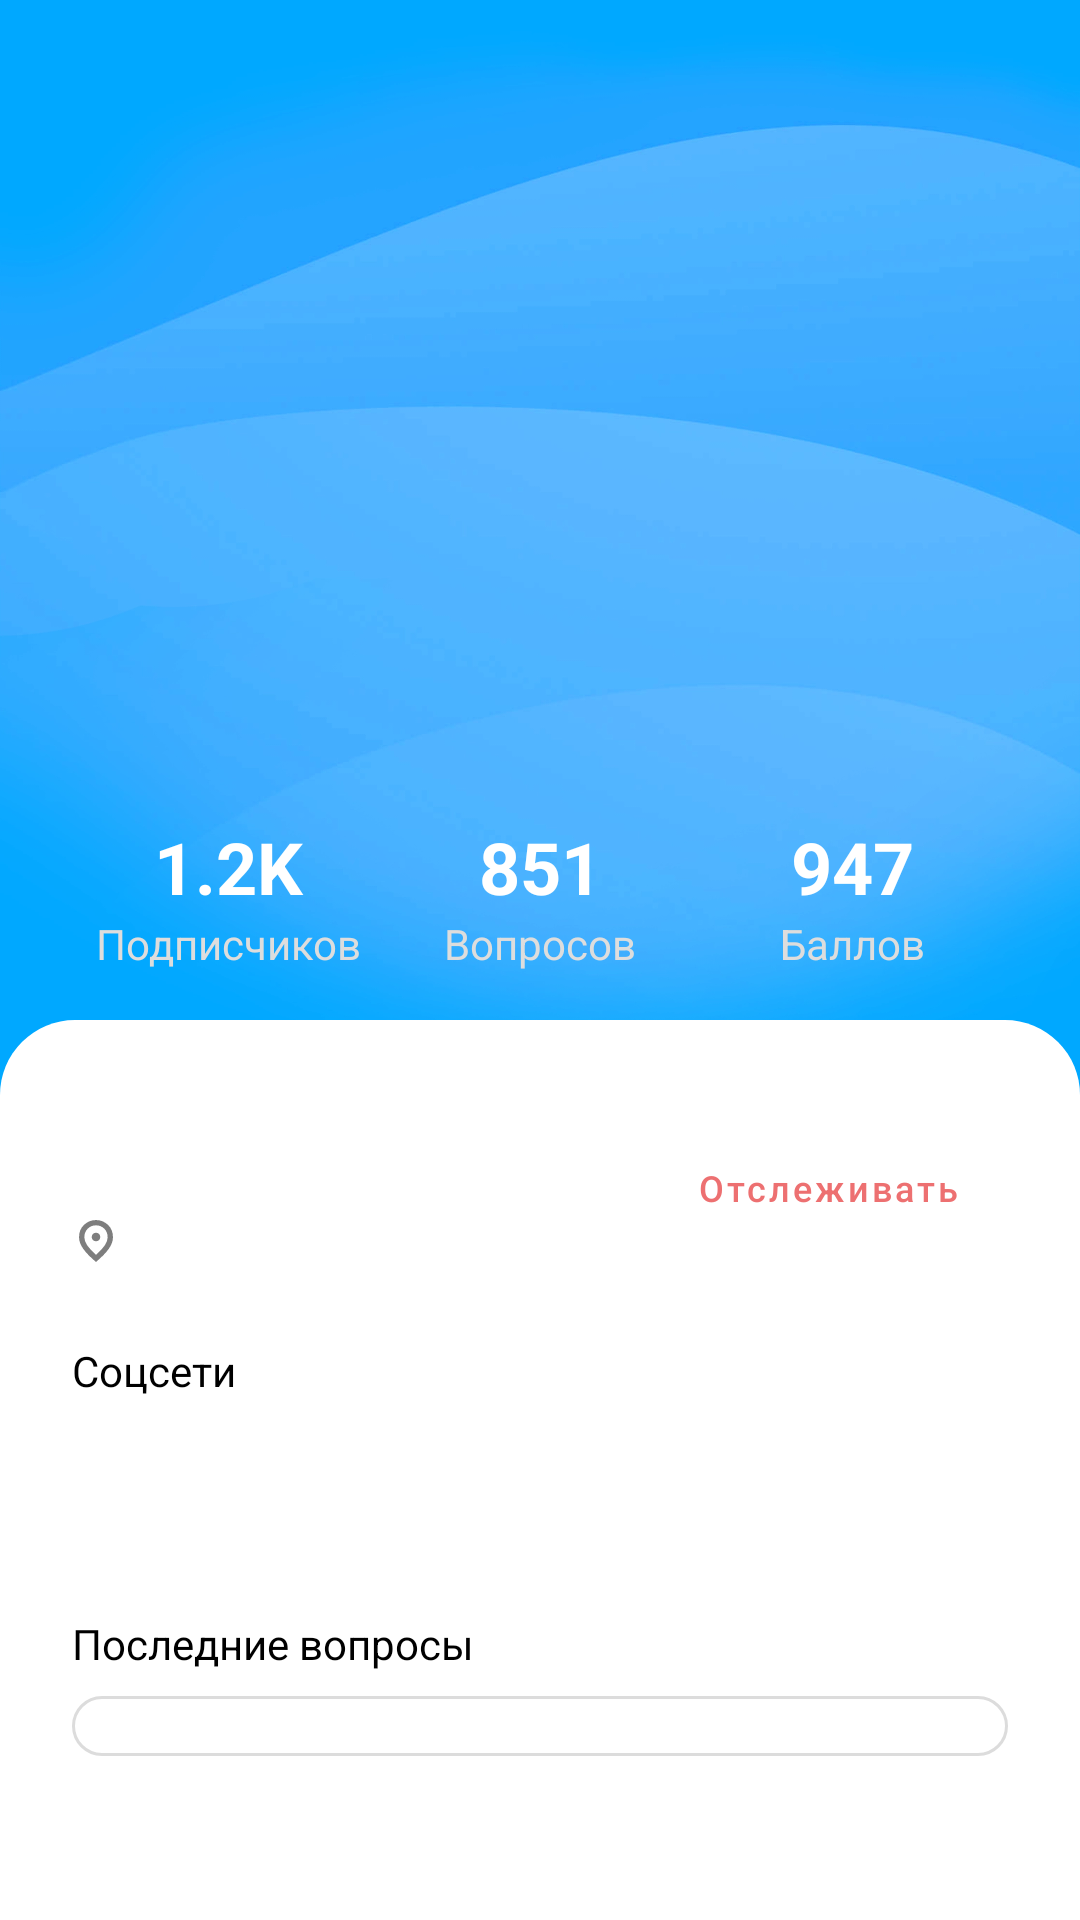

This screen was rendered from an Android layout file. Write that file and the resources it references.
<!-- AndroidManifest.xml: application theme Theme.DayQuestion -->
<!-- res/layout/fragment_profile_preview.xml -->
<?xml version="1.0" encoding="utf-8"?>
<layout xmlns:android="http://schemas.android.com/apk/res/android"
    xmlns:app="http://schemas.android.com/apk/res-auto"
    xmlns:tools="http://schemas.android.com/tools">

    <data>
        <variable
            name="user"
            type="ru.lansonz.dayquestion.model.UserModel" />
        <variable
            name="profileViewModel"
            type="ru.lansonz.dayquestion.ui.fragment.profile.ProfileViewModel" />
    </data>

<androidx.constraintlayout.widget.ConstraintLayout
    android:layout_width="match_parent"
    android:layout_height="match_parent"
    android:background="@color/colorPrimary">

    

    <ImageView
        android:id="@+id/profile_image"
        android:layout_width="0dp"
        android:layout_height="0dp"
        android:scaleType="centerCrop"
        setImage="@{user.profilePictureURL}"
        app:layout_constraintBottom_toTopOf="@+id/guideline3"
        app:layout_constraintEnd_toEndOf="parent"
        app:layout_constraintHorizontal_bias="0.498"
        app:layout_constraintStart_toStartOf="parent"
        app:layout_constraintTop_toTopOf="parent"
        app:srcCompat="@drawable/bg_v6" />

    <androidx.constraintlayout.widget.Guideline
        android:id="@+id/guideline3"
        android:layout_width="wrap_content"
        android:layout_height="wrap_content"
        android:orientation="horizontal"
        app:layout_constraintGuide_end="268dp" />

    <LinearLayout
        android:layout_width="match_parent"
        android:layout_height="wrap_content"
        android:layout_marginStart="24dp"
        android:layout_marginEnd="24dp"
        android:layout_marginBottom="16dp"
        android:gravity="center"
        android:orientation="horizontal"
        app:layout_constraintBottom_toTopOf="@+id/constraintLayout"
        app:layout_constraintEnd_toEndOf="parent"
        app:layout_constraintStart_toStartOf="parent">

        <LinearLayout
            android:layout_width="0dp"
            android:layout_height="match_parent"
            android:layout_weight="1"
            android:orientation="vertical">

            <TextView
                android:id="@+id/rank"
                android:layout_width="match_parent"
                android:layout_height="wrap_content"
                android:layout_weight="1"
                android:elevation="5dp"
                android:gravity="center"
                android:text="1.2K"
                android:textColor="#FFFFFF"
                android:textSize="24sp"
                android:textStyle="bold" />

            <TextView
                android:id="@+id/tvRank"
                android:layout_width="match_parent"
                android:layout_height="wrap_content"
                android:layout_weight="1"
                android:elevation="5dp"
                android:text="Подписчиков"
                android:textAlignment="center"
                android:textColor="#ddd" />
        </LinearLayout>

        <LinearLayout
            android:layout_width="0dp"
            android:layout_height="match_parent"
            android:layout_weight="1"
            android:orientation="vertical">

            <TextView
                android:id="@+id/questions"
                android:layout_width="match_parent"
                android:layout_height="wrap_content"
                android:layout_weight="1"
                android:elevation="5dp"
                android:gravity="center"
                android:text="851"
                android:textColor="#FFFFFF"
                android:textSize="24sp"
                android:textStyle="bold" />

            <TextView
                android:id="@+id/tvQuestions"
                android:layout_width="match_parent"
                android:layout_height="wrap_content"
                android:layout_weight="1"
                android:elevation="5dp"
                android:text="Вопросов"
                android:textAlignment="center"
                android:textColor="#ddd" />
        </LinearLayout>

        <LinearLayout
            android:layout_width="0dp"
            android:layout_height="match_parent"
            android:layout_weight="1"
            android:orientation="vertical">

            <TextView
                android:id="@+id/points"
                android:layout_width="match_parent"
                android:layout_height="wrap_content"
                android:layout_weight="1"
                android:elevation="5dp"
                android:gravity="center"
                android:text="947"
                android:textColor="#FFFFFF"
                android:textSize="24sp"
                android:textStyle="bold" />

            <TextView
                android:id="@+id/tvPointss"
                android:layout_width="match_parent"
                android:layout_height="wrap_content"
                android:layout_weight="1"
                android:elevation="5dp"
                android:text="Баллов"
                android:textAlignment="center"
                android:textColor="#ddd" />
        </LinearLayout>

    </LinearLayout>

    <androidx.constraintlayout.widget.ConstraintLayout
        android:id="@+id/constraintLayout"
        android:layout_width="0dp"
        android:layout_height="300dp"
        android:background="@drawable/rounded_bottom"
        app:layout_constraintBottom_toBottomOf="parent"
        app:layout_constraintEnd_toEndOf="parent"
        app:layout_constraintStart_toStartOf="parent">

        <TextView
            android:id="@+id/nameTV"
            android:layout_width="0dp"
            android:layout_height="wrap_content"
            android:layout_marginStart="24dp"
            android:layout_marginTop="32dp"
            android:text="@{user.fullName}"
            android:textColor="@color/mainTextColor"
            android:textSize="24sp"
            android:textStyle="bold"
            app:layout_constraintEnd_toStartOf="@+id/btn_follow"
            app:layout_constraintStart_toStartOf="parent"
            app:layout_constraintTop_toTopOf="parent"
            tools:text="name" />

        <TextView
            android:id="@+id/addressTV"
            android:layout_width="0dp"
            android:layout_height="wrap_content"
            android:drawablePadding="8dp"
            android:textColor="@color/subTextColor"
            android:textSize="14sp"
            app:drawableLeftCompat="@drawable/ic_location"
            app:drawableTint="@color/subTextColor"
            app:layout_constraintEnd_toEndOf="@+id/nameTV"
            app:layout_constraintStart_toStartOf="@+id/nameTV"
            app:layout_constraintTop_toBottomOf="@+id/nameTV"
            tools:text="address" />

        <Button
            android:id="@+id/btn_follow"
            style="@style/Widget.MaterialComponents.Button.OutlinedButton"
            android:layout_width="wrap_content"
            android:layout_height="wrap_content"
            android:layout_marginTop="32dp"
            android:layout_marginEnd="24dp"
            android:text="Отслеживать"
            android:textAllCaps="false"
            android:textColor="@color/colorAccent"
            android:textSize="12sp"
            app:cornerRadius="1500dp"
            app:icon="@drawable/ic_favorites"
            app:iconSize="16dp"
            app:iconTint="@color/colorAccent"
            app:layout_constraintEnd_toEndOf="parent"
            app:layout_constraintTop_toTopOf="parent"
            app:strokeColor="@color/stroke_button_selector"
            app:strokeWidth="2dp" />

        <TextView
            android:id="@+id/textView18"
            android:layout_width="0dp"
            android:layout_height="wrap_content"
            android:layout_marginTop="24dp"
            android:text="Соцсети"
            android:textColor="@color/mainTextColor"
            app:layout_constraintEnd_toEndOf="@+id/btn_follow"
            app:layout_constraintStart_toStartOf="@+id/nameTV"
            app:layout_constraintTop_toBottomOf="@+id/addressTV" />

        <LinearLayout
            android:id="@+id/socialBlock"
            android:layout_width="0dp"
            android:layout_height="wrap_content"
            android:layout_marginTop="8dp"
            android:elevation="1dp"
            android:orientation="horizontal"
            android:paddingStart="24dp"
            android:paddingRight="24dp"
            app:layout_constraintEnd_toEndOf="parent"
            app:layout_constraintStart_toStartOf="parent"
            app:layout_constraintTop_toBottomOf="@+id/textView18">

            <Button
                android:id="@+id/btn_vk"
                style="@style/Widget.MaterialComponents.Button.TextButton"
                android:layout_width="wrap_content"
                android:layout_height="wrap_content"
                android:layout_weight="1"
                setSocial=""
                android:textAlignment="viewStart"
                android:textAllCaps="false"
                android:textColor="@color/text_button_selector2"
                app:cornerRadius="1500dp"
                app:icon="@drawable/vk_logo"
                app:iconTint="@null" />

            <Button
                android:id="@+id/btn_tg"
                style="@style/Widget.MaterialComponents.Button.TextButton"
                android:layout_width="wrap_content"
                android:layout_height="wrap_content"
                android:layout_weight="1"
                android:textAlignment="viewStart"
                android:textAllCaps="false"
                android:textColor="@color/text_button_selector2"
                app:cornerRadius="1500dp"
                app:icon="@drawable/logo"
                app:iconTint="@null" />
        </LinearLayout>

        <TextView
            android:id="@+id/tvLastQuestions"
            android:layout_width="0dp"
            android:layout_height="wrap_content"
            android:layout_marginTop="16dp"
            android:text="Последние вопросы"
            android:textColor="@color/mainTextColor"
            app:layout_constraintEnd_toEndOf="@+id/textView18"
            app:layout_constraintStart_toStartOf="@+id/textView18"
            app:layout_constraintTop_toBottomOf="@+id/socialBlock" />

        <androidx.recyclerview.widget.RecyclerView
            android:layout_width="0dp"
            android:layout_height="wrap_content"
            android:layout_marginStart="24dp"
            android:layout_marginTop="8dp"
            android:layout_marginEnd="24dp"
            android:background="@drawable/rounded_container"
            android:elevation="4dp"
            app:layout_constraintEnd_toEndOf="parent"
            app:layout_constraintStart_toStartOf="parent"
            app:layout_constraintTop_toBottomOf="@+id/tvLastQuestions" />

    </androidx.constraintlayout.widget.ConstraintLayout>

</androidx.constraintlayout.widget.ConstraintLayout>
</layout>
<!-- resources referenced by this layout -->
<resources>
  <color name="colorAccent">#ed7071</color>
  <color name="colorPrimary">#00a8ff</color>
  <color name="mainTextColor">#000000</color>
  <color name="subTextColor">#7e7e7e</color>
  <!-- drawable ic_location (drawable) -->
  <vector xmlns:android="http://schemas.android.com/apk/res/android"
      android:width="16dp"
      android:height="16dp"
      android:viewportWidth="960"
      android:viewportHeight="960"
      android:tint="?attr/colorControlNormal">
    <path
        android:fillColor="@android:color/white"
        android:pathData="M480,485.65Q515.83,485.65 540.74,460.74Q565.65,435.83 565.65,400Q565.65,364.17 540.74,339.26Q515.83,314.35 480,314.35Q444.17,314.35 419.26,339.26Q394.35,364.17 394.35,400Q394.35,435.83 419.26,460.74Q444.17,485.65 480,485.65ZM480,758.74Q598.04,651.26 655.63,566.83Q713.22,482.39 713.22,405.74Q713.22,300.71 645.68,233.75Q578.13,166.78 479.98,166.78Q381.83,166.78 314.3,233.75Q246.78,300.71 246.78,405.74Q246.78,482.39 304.37,566.54Q361.96,650.7 480,758.74ZM480,899.22Q309.96,756.57 225.37,637.65Q140.78,518.74 140.78,405.74Q140.78,247.98 243.08,154.38Q345.37,60.78 480,60.78Q614.63,60.78 716.92,154.38Q819.22,247.98 819.22,405.74Q819.22,518.74 734.63,637.65Q650.04,756.57 480,899.22ZM480,400Q480,400 480,400Q480,400 480,400Q480,400 480,400Q480,400 480,400Q480,400 480,400Q480,400 480,400Q480,400 480,400Q480,400 480,400Z"/>
  </vector>
  <!-- drawable rounded_bottom (drawable) -->
  <?xml version="1.0" encoding="utf-8"?>
  <shape xmlns:android="http://schemas.android.com/apk/res/android">
      <solid android:color="@color/subBgColor" />
      <corners
          android:bottomLeftRadius="0dp"
          android:bottomRightRadius="0dp"
          android:topLeftRadius="25dp"
          android:topRightRadius="25dp"/>
  </shape>
  <!-- drawable rounded_container (drawable) -->
  <?xml version="1.0" encoding="utf-8"?>
  <shape xmlns:android="http://schemas.android.com/apk/res/android"
      android:shape="rectangle">
      <stroke
          android:width="1dp"
          android:color="#dcdcdc" />
      <corners android:radius="25dp" />
      <padding
          android:bottom="10dp"
          android:left="20dp"
          android:right="20dp"
          android:top="10dp"/>
  </shape>
  <style name="Theme.DayQuestion" parent="Base.Theme.DayQuestion" />
  <color name="subBgColor">#ffffff</color>
  <style name="Base.Theme.DayQuestion" parent="Theme.MaterialComponents.DayNight.NoActionBar">
          <item name="colorPrimary">@color/colorPrimary</item>
          <item name="colorPrimaryDark">@color/colorPrimaryDark</item>
          <item name="colorAccent">@color/colorAccent</item>
          <item name="buttonStyle">@style/MainButton</item>
          <item name="bottomSheetDialogTheme">@style/BottomSheetDialogTheme</item>
  
          <item name="android:autofilledHighlight">@android:color/transparent</item>
      </style>
  <color name="colorPrimaryDark">#00a8ff</color>
  <style name="MainButton" parent="Widget.MaterialComponents.Button">
          <item name="android:elevation">0dp</item>
          <item name="android:textAllCaps">false</item>
      </style>
  <style name="BottomSheetDialogTheme" parent="Theme.Design.Light.BottomSheetDialog">
          <item name="bottomSheetStyle">@style/BottomSheetStyle</item>
          <item name="colorPrimary">@color/colorPrimary</item>
          <item name="colorPrimaryDark">@color/colorPrimaryDark</item>
          <item name="colorAccent">@color/colorAccent</item>
      </style>
  <style name="BottomSheetStyle" parent="Widget.Design.BottomSheet.Modal">
          <item name="android:background">@drawable/rounded_bottom</item>
      </style>
</resources>
